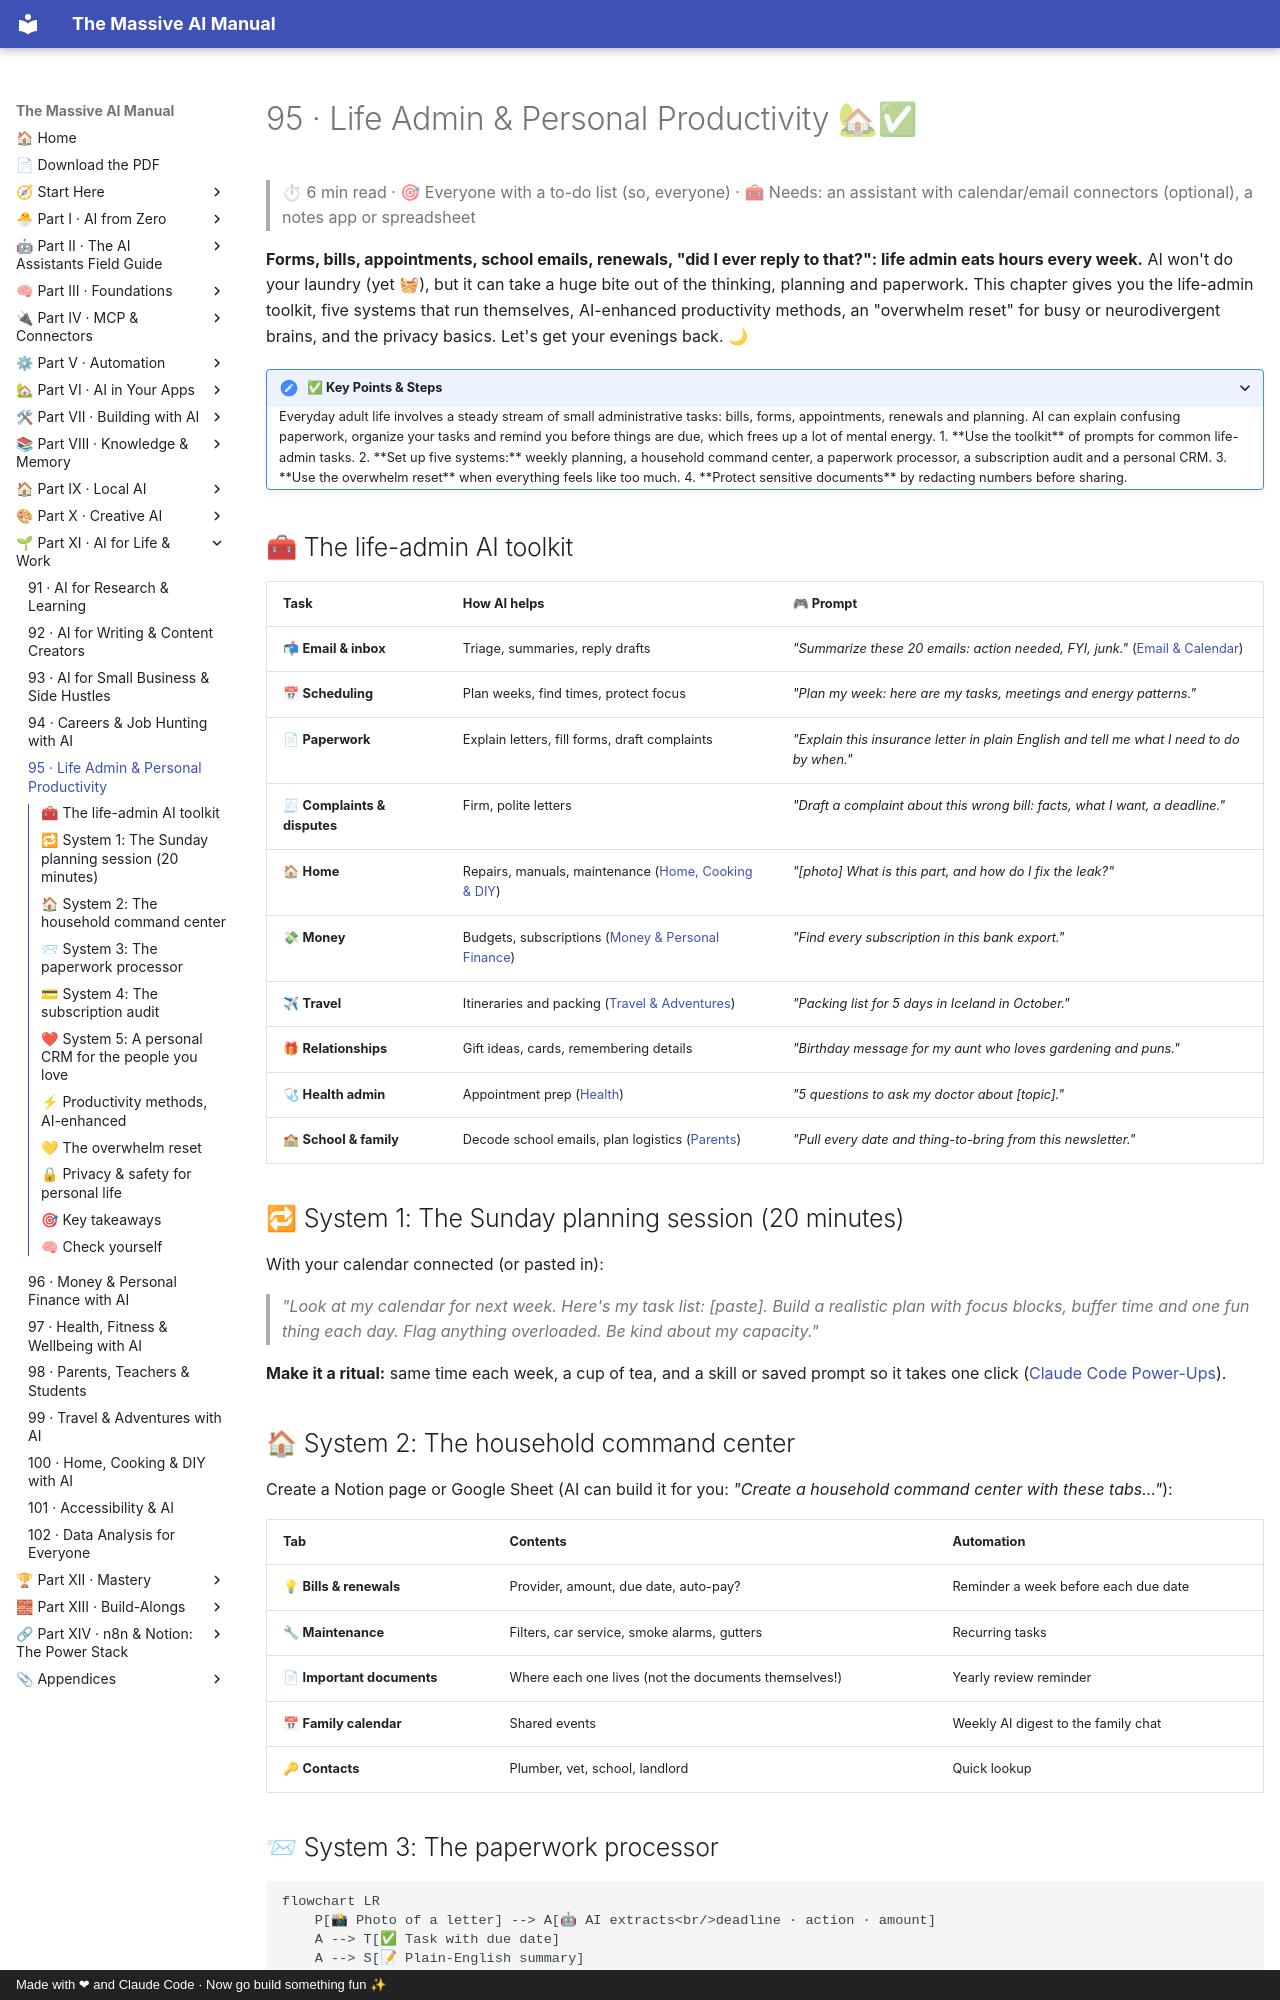

repository: Axmann8/AI_For_Advanced_Beginners · page: part-11-ai-for-life-and-work/95-life-admin-and-productivity/index.html · generator: mkdocs · copyright: Made with ❤ and Claude Code · Now go build something fun ✨

# 95 · Life Admin & Personal Productivity 🏡✅

> ⏱ 6 min read · 🎯 Everyone with a to-do list (so, everyone) · 🧰 Needs: an assistant with calendar/email connectors (optional), a notes app or spreadsheet

**Forms, bills, appointments, school emails, renewals, "did I ever reply to that?": life admin eats hours every week.** AI
won't do your laundry (yet 🧺), but it can take a huge bite out of the thinking, planning and paperwork. This chapter gives you
the life-admin toolkit, five systems that run themselves, AI-enhanced productivity methods, an "overwhelm reset" for busy or
neurodivergent brains, and the privacy basics. Let's get your evenings back. 🌙

<details class="keypoints" open>
<summary>✅ Key Points & Steps</summary>

Everyday adult life involves a steady stream of small administrative tasks: bills, forms, appointments, renewals and planning. AI can explain confusing paperwork, organize your tasks and remind you before things are due, which frees up a lot of mental energy.

1. **Use the toolkit** of prompts for common life-admin tasks.
2. **Set up five systems:** weekly planning, a household command center, a paperwork processor, a subscription audit and a personal CRM.
3. **Use the overwhelm reset** when everything feels like too much.
4. **Protect sensitive documents** by redacting numbers before sharing.

</details>

<!-- in-this-chapter -->

## 🧰 The life-admin AI toolkit

| Task | How AI helps | 🎮 Prompt |
|---|---|---|
| 📬 **Email & inbox** | Triage, summaries, reply drafts | *"Summarize these 20 emails: action needed, FYI, junk."* ([Email & Calendar](../part-6-ai-in-your-apps/57-email-and-calendar.md)) |
| 📅 **Scheduling** | Plan weeks, find times, protect focus | *"Plan my week: here are my tasks, meetings and energy patterns."* |
| 📄 **Paperwork** | Explain letters, fill forms, draft complaints | *"Explain this insurance letter in plain English and tell me what I need to do by when."* |
| 🧾 **Complaints & disputes** | Firm, polite letters | *"Draft a complaint about this wrong bill: facts, what I want, a deadline."* |
| 🏠 **Home** | Repairs, manuals, maintenance ([Home, Cooking & DIY](100-home-cooking-and-diy.md)) | *"[photo] What is this part, and how do I fix the leak?"* |
| 💸 **Money** | Budgets, subscriptions ([Money & Personal Finance](96-money-and-personal-finance.md)) | *"Find every subscription in this bank export."* |
| ✈ **Travel** | Itineraries and packing ([Travel & Adventures](99-travel-and-adventures.md)) | *"Packing list for 5 days in Iceland in October."* |
| 🎁 **Relationships** | Gift ideas, cards, remembering details | *"Birthday message for my aunt who loves gardening and puns."* |
| 🩺 **Health admin** | Appointment prep ([Health](97-health-fitness-and-wellbeing.md)) | *"5 questions to ask my doctor about [topic]."* |
| 🏫 **School & family** | Decode school emails, plan logistics ([Parents](98-parents-teachers-and-students.md)) | *"Pull every date and thing-to-bring from this newsletter."* |

## 🔁 System 1: The Sunday planning session (20 minutes)

With your calendar connected (or pasted in):

> *"Look at my calendar for next week. Here's my task list: [paste]. Build a realistic plan with focus blocks, buffer time and
> one fun thing each day. Flag anything overloaded. Be kind about my capacity."*

**Make it a ritual:** same time each week, a cup of tea, and a skill or saved prompt so it takes one click
([Claude Code Power-Ups](../part-7-building-with-ai/63-claude-code-power-ups.md#-skills-packaged-expertise)).
